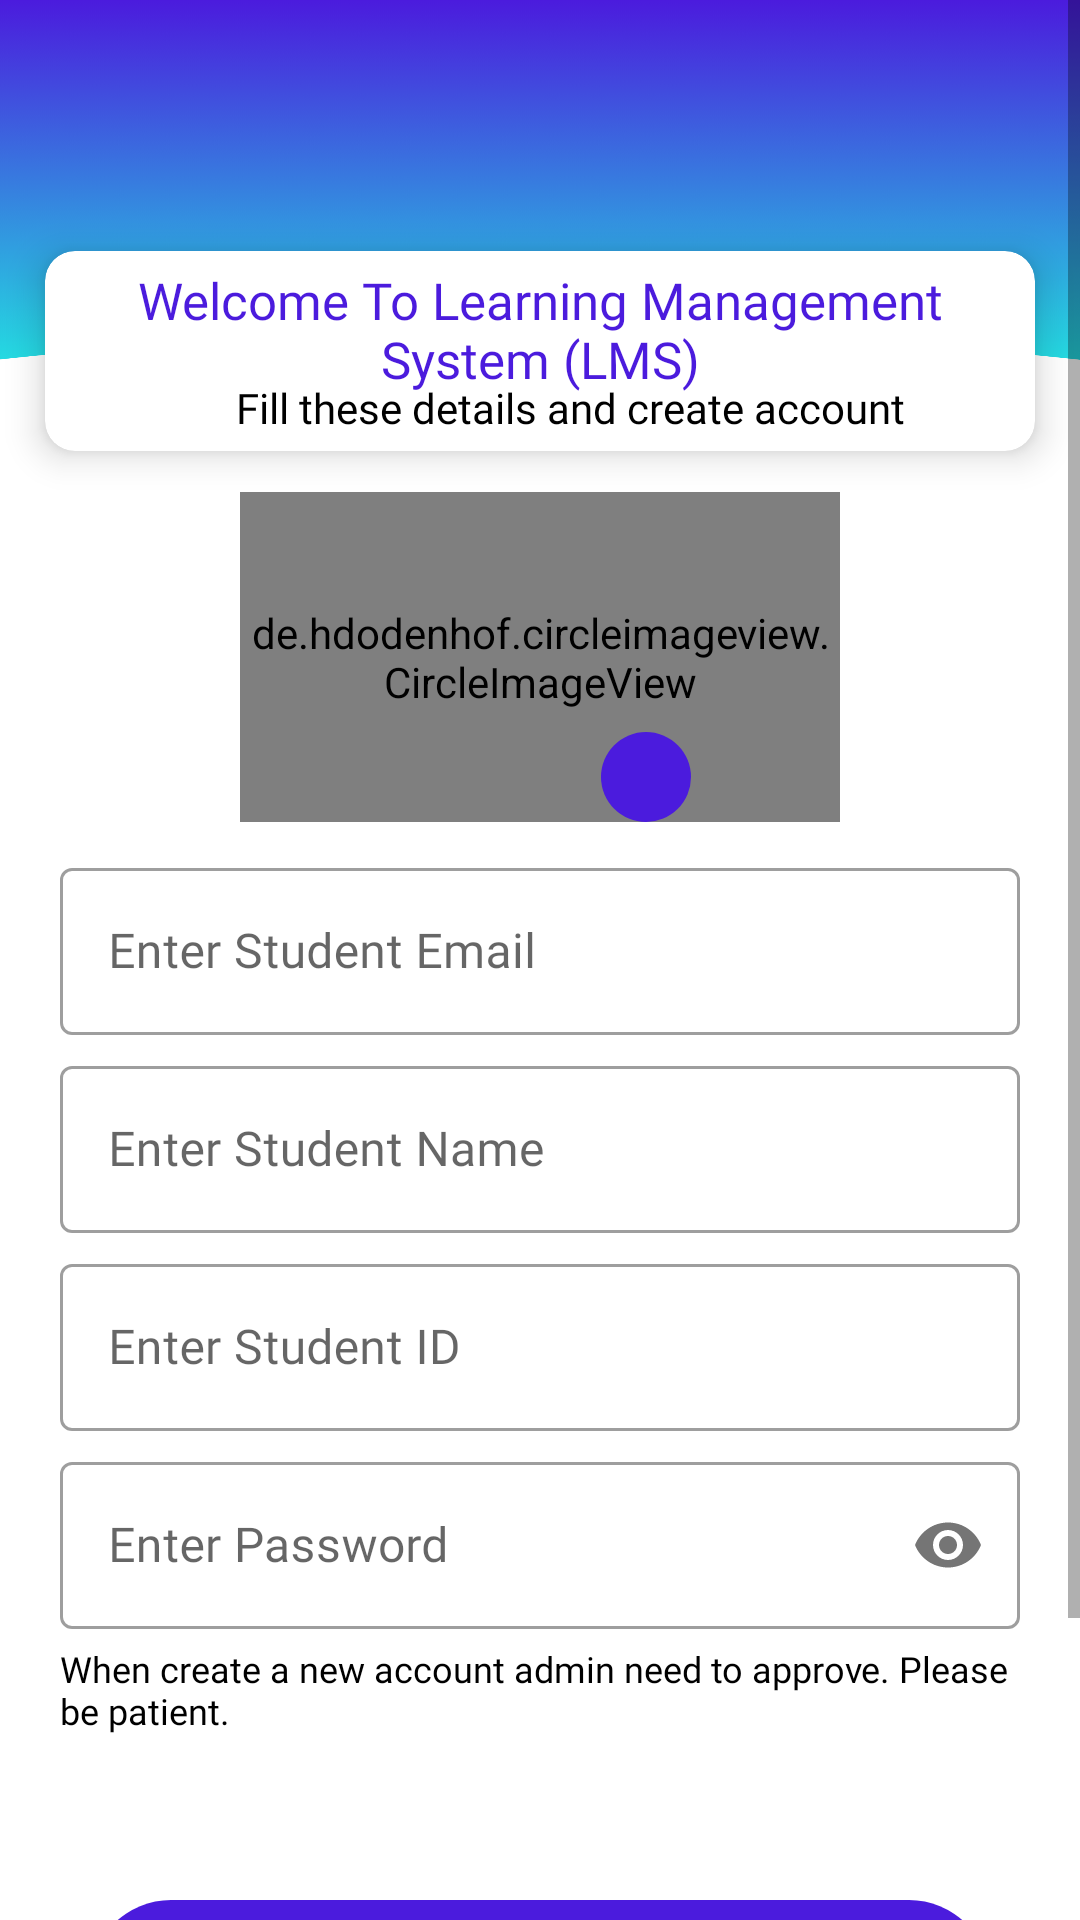

Reconstruct the res/layout file that produces this screen, plus the resources it refers to.
<!-- AndroidManifest.xml: application theme Theme.LMS_System -->
<!-- res/layout/activity_students_register.xml -->
<?xml version="1.0" encoding="utf-8"?>
<ScrollView xmlns:android="http://schemas.android.com/apk/res/android"
    xmlns:app="http://schemas.android.com/apk/res-auto"
    xmlns:tools="http://schemas.android.com/tools"
    android:layout_width="match_parent"
    android:layout_height="match_parent"
    android:background="@color/white"
    tools:context=".Students_Register_Activity">

    <RelativeLayout
        android:layout_width="match_parent"
        android:layout_height="wrap_content">

        <RelativeLayout
            android:id="@+id/mainRl"
            android:layout_width="match_parent"
            android:layout_height="120dp"
            android:background="@drawable/main_shape">

            <ImageButton
                android:id="@+id/backBtn"
                android:layout_width="50dp"
                android:layout_height="50dp"
                android:layout_marginTop="20dp"
                android:layout_marginStart="20dp"
                android:background="@android:color/transparent"
                android:src="@drawable/ic_baseline_arrow_back_ios_24"
                app:tint="@color/white"/>




        </RelativeLayout>

        <androidx.cardview.widget.CardView
            android:id="@+id/cardView"
            android:layout_width="match_parent"
            android:layout_height="wrap_content"
            android:layout_marginHorizontal="5dp"
            android:layout_marginTop="70dp"
            app:cardCornerRadius="10dp"
            app:cardElevation="7dp"
            app:cardUseCompatPadding="true">

            <LinearLayout
                android:layout_width="match_parent"
                android:layout_height="wrap_content"
                android:layout_marginHorizontal="10dp"
                android:orientation="vertical">

                <TextView
                    android:id="@+id/textView"
                    android:layout_width="match_parent"
                    android:layout_height="wrap_content"
                    android:layout_marginHorizontal="20dp"
                    android:layout_marginTop="5dp"
                    android:fontFamily="@font/poppins_bold"
                    android:text="@string/welcome_text"
                    android:textAlignment="center"
                    android:textColor="@color/blue"
                    android:textSize="17sp" />

                <TextView
                    android:id="@+id/secondTv"
                    android:layout_width="match_parent"
                    android:layout_height="wrap_content"
                    android:layout_below="@id/textView"
                    android:layout_marginStart="20dp"
                    android:layout_marginTop="-5dp"
                    android:fontFamily="@font/poppins_medium"
                    android:text="Fill these details and create account"
                    android:textAlignment="center"
                    android:textColor="@color/black"
                    android:layout_marginBottom="5dp"
                    android:textSize="14sp" />

            </LinearLayout>


        </androidx.cardview.widget.CardView>

        <RelativeLayout
            android:id="@+id/profileImageRl"
            android:layout_width="wrap_content"
            android:layout_height="110dp"
            android:layout_centerHorizontal="true"
            android:layout_below="@id/cardView"
            android:layout_marginStart="20dp">

            <de.hdodenhof.circleimageview.CircleImageView
                android:id="@+id/profileIv"
                android:layout_width="200dp"
                android:layout_height="200dp"
                app:civ_border_color="@color/white"
                android:src="@drawable/man"
                app:civ_border_width="2dp" />

            <ImageButton
                android:id="@+id/selectPic"
                android:layout_width="30dp"
                android:layout_height="30dp"
                android:layout_alignParentBottom="true"
                android:layout_marginStart="-80dp"
                android:layout_toEndOf="@id/profileIv"
                android:background="@drawable/oval_shape"
                android:backgroundTint="@color/blue"
                android:padding="10dp"
                android:src="@drawable/ic_camera" />


        </RelativeLayout>


        <RelativeLayout
            android:id="@+id/loginRl"
            android:layout_width="match_parent"
            android:layout_height="wrap_content"
            android:layout_below="@id/profileImageRl"
            android:background="@color/white">


            <LinearLayout
                android:layout_width="match_parent"
                android:layout_height="wrap_content"
                android:layout_marginTop="10dp"
                android:orientation="vertical">

                <com.google.android.material.textfield.TextInputLayout
                    android:id="@+id/emailTv"
                    style="@style/Widget.MaterialComponents.TextInputLayout.OutlinedBox"
                    android:layout_width="match_parent"
                    android:layout_height="wrap_content"
                    android:layout_marginHorizontal="20dp"
                    android:hint="Enter Student Email">

                    <com.google.android.material.textfield.TextInputEditText
                        android:id="@+id/emailEt"
                        android:layout_width="match_parent"
                        android:layout_height="wrap_content"
                        android:fontFamily="@font/popins_semibold"
                        android:inputType="textEmailAddress" />

                </com.google.android.material.textfield.TextInputLayout>

                <com.google.android.material.textfield.TextInputLayout
                    android:id="@+id/nameTv"
                    style="@style/Widget.MaterialComponents.TextInputLayout.OutlinedBox"
                    android:layout_width="match_parent"
                    android:layout_height="wrap_content"
                    android:layout_marginHorizontal="20dp"
                    android:layout_marginTop="5dp"
                    android:hint="Enter Student Name">

                    <com.google.android.material.textfield.TextInputEditText
                        android:id="@+id/nameEt"
                        android:layout_width="match_parent"
                        android:layout_height="wrap_content"
                        android:fontFamily="@font/popins_semibold"
                        android:inputType="textPersonName" />

                </com.google.android.material.textfield.TextInputLayout>

                <com.google.android.material.textfield.TextInputLayout
                    android:id="@+id/studentIdTv"
                    style="@style/Widget.MaterialComponents.TextInputLayout.OutlinedBox"
                    android:layout_width="match_parent"
                    android:layout_height="wrap_content"
                    android:layout_marginHorizontal="20dp"
                    android:layout_marginTop="5dp"
                    android:hint="Enter Student ID">

                    <com.google.android.material.textfield.TextInputEditText
                        android:id="@+id/studentIdEt"
                        android:layout_width="match_parent"
                        android:layout_height="wrap_content"
                        android:fontFamily="@font/popins_semibold"
                        android:inputType="number" />

                </com.google.android.material.textfield.TextInputLayout>

                <com.google.android.material.textfield.TextInputLayout
                    android:id="@+id/passwordTv"
                    style="@style/Widget.MaterialComponents.TextInputLayout.OutlinedBox"
                    android:layout_width="match_parent"
                    android:layout_height="wrap_content"
                    android:layout_marginHorizontal="20dp"
                    android:layout_marginTop="5dp"
                    android:hint="Enter Password"
                    app:boxStrokeWidthFocused="2dp"
                    app:passwordToggleEnabled="true">

                    <com.google.android.material.textfield.TextInputEditText
                        android:id="@+id/passwordEt"
                        android:layout_width="match_parent"
                        android:layout_height="wrap_content"
                        android:fontFamily="@font/popins_semibold"
                        android:inputType="textPassword" />

                </com.google.android.material.textfield.TextInputLayout>

                <TextView
                    android:layout_width="match_parent"
                    android:layout_height="wrap_content"
                    android:layout_below="@id/textView"
                    android:layout_marginHorizontal="20dp"
                    android:layout_marginTop="5dp"
                    android:fontFamily="@font/poppins_medium"
                    android:text="When create a new account admin need to approve. Please be patient."
                    android:textColor="@color/black"
                    android:layout_marginBottom="5dp"
                    android:textSize="12sp" />

                <TextView
                    android:id="@+id/registerBtn"
                    android:layout_width="match_parent"
                    android:layout_height="54dp"
                    android:layout_gravity="center"
                    android:layout_marginHorizontal="30dp"
                    android:layout_marginTop="50dp"
                    android:background="@drawable/gradient_button"
                    android:backgroundTint="@color/blue"
                    android:fontFamily="@font/popins_semibold"
                    android:gravity="center"
                    android:text="Register"
                    android:textColor="@color/white"
                    android:textSize="20sp" />

                <TextView
                    android:id="@+id/haveAccountTv"
                    android:layout_width="match_parent"
                    android:layout_height="wrap_content"
                    android:layout_marginStart="40dp"
                    android:layout_marginTop="12dp"
                    android:layout_marginEnd="40dp"
                    android:layout_marginBottom="40dp"
                    android:fontFamily="@font/jost_regular"
                    android:text="@string/signIn_text"
                    android:textAlignment="center"
                    android:textColor="@color/black"
                    android:textSize="15sp" />


            </LinearLayout>


        </RelativeLayout>


    </RelativeLayout>

</ScrollView>
<!-- resources referenced by this layout -->
<resources>
  <color name="black">#FF000000</color>
  <color name="blue">#4B1BDD</color>
  <color name="white">#FFFFFFFF</color>
  <!-- drawable gradient_button (drawable) -->
  <?xml version="1.0" encoding="utf-8"?>
  <shape xmlns:android="http://schemas.android.com/apk/res/android"
      android:shape="rectangle">
  
      <gradient android:startColor="@color/blue"
          android:endColor="@color/light_blue"/>
  
      <corners android:radius="28dp"/>
  
  </shape>
  <!-- drawable main_shape: png bitmap (drawable-hdpi, 24197 bytes) -->
  <!-- drawable man: png bitmap (drawable, 13867 bytes) -->
  <!-- drawable oval_shape (drawable) -->
  <?xml version="1.0" encoding="utf-8"?>
  <shape xmlns:android="http://schemas.android.com/apk/res/android"
      android:shape="oval">
  
      <solid android:color="#DD4B39"/>
  
  </shape>
  <string name="signIn_text">Do you have an account?<font color="#4B1BDD"> Sign In</font></string>
  <string name="welcome_text">Welcome To Learning Management System (LMS)</string>
  <style name="Theme.LMS_System" parent="Theme.MaterialComponents.DayNight.NoActionBar">
          
          <item name="colorPrimary">@color/purple_500</item>
          <item name="colorPrimaryVariant">@color/purple_700</item>
          <item name="colorOnPrimary">@color/white</item>
          
          <item name="colorSecondary">@color/teal_200</item>
          <item name="colorSecondaryVariant">@color/teal_700</item>
          <item name="colorOnSecondary">@color/black</item>
          
          <item name="android:statusBarColor">?attr/colorPrimaryVariant</item>
          
      </style>
  <color name="light_blue">#24DAE1</color>
  <color name="purple_500">#FF6200EE</color>
  <color name="purple_700">#FF3700B3</color>
  <color name="teal_200">#FF03DAC5</color>
  <color name="teal_700">#FF018786</color>
</resources>
